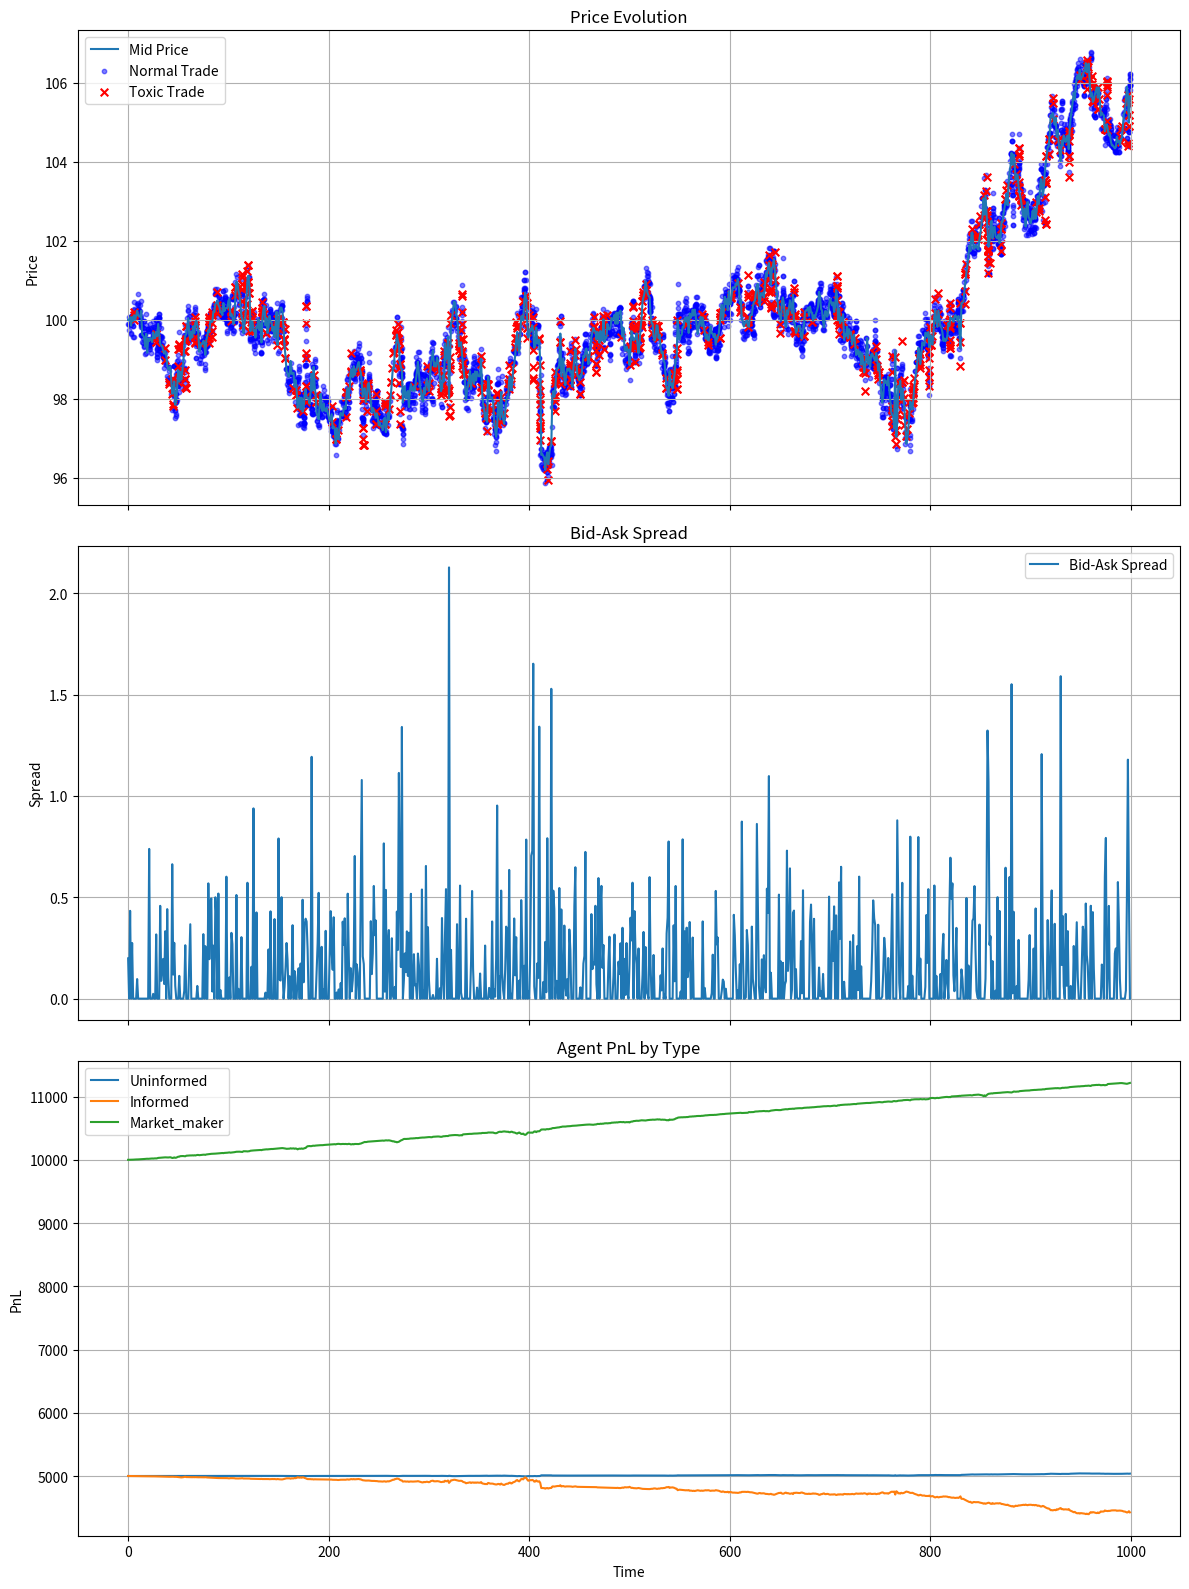
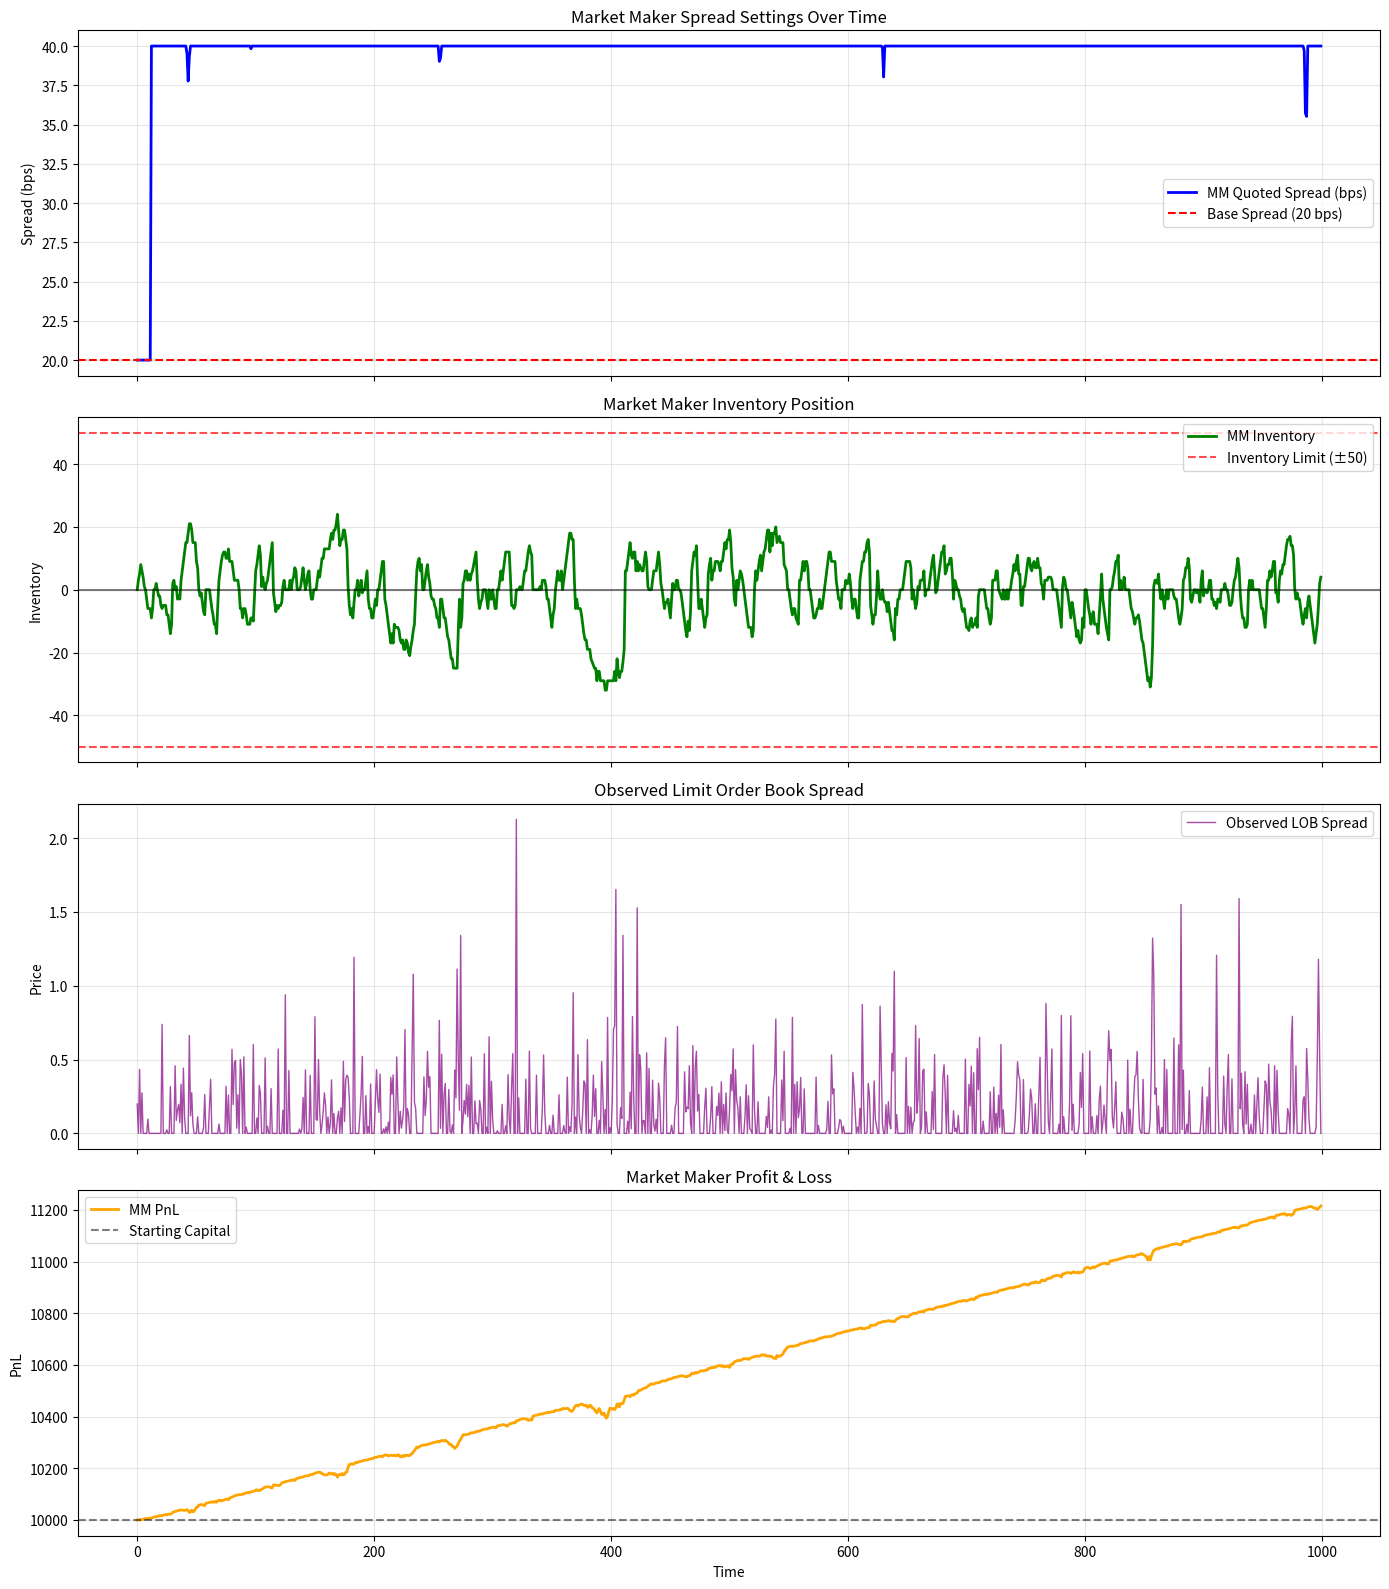

The matplotlib source for these figures, in order:
import numpy as np
import pandas as pd
import heapq
from collections import deque, defaultdict
import matplotlib.pyplot as plt
from datetime import datetime, timedelta
import random
import os

# Define constants
INITIAL_PRICE = 100.0
MIN_PRICE = 0.01  # Price floor to prevent collapse to zero
TIME_STEPS = 1000
NUM_AGENTS = 50

# Order types
BUY = 1
SELL = -1
LIMIT = 0
MARKET = 1

class Order:
    """Represents an order in the market"""
    order_id = 0
    
    def __init__(self, agent_id, order_type, side, price=None, quantity=1, timestamp=None):
        """
        Initialize an order
        
        Parameters:
        - agent_id: ID of the agent placing the order
        - order_type: LIMIT or MARKET
        - side: BUY or SELL
        - price: Price of the limit order (None for market orders)
        - quantity: Size of the order
        - timestamp: Time the order was placed
        """
        Order.order_id += 1
        self.id = Order.order_id
        self.agent_id = agent_id
        self.type = order_type
        self.side = side
        self.price = price
        self.quantity = quantity
        self.timestamp = timestamp or 0
        self.is_toxic = False  # Will be set after execution if applicable
    
    def __str__(self):
        order_type = "LIMIT" if self.type == LIMIT else "MARKET"
        side = "BUY" if self.side == BUY else "SELL"
        return f"Order {self.id}: {order_type} {side} {self.quantity} @ {self.price if self.price else 'MKT'} (Agent {self.agent_id})"

class Trade:
    """Represents a completed trade"""
    def __init__(self, buy_order, sell_order, price, quantity, timestamp):
        self.buy_order_id = buy_order.id
        self.sell_order_id = sell_order.id
        self.buyer_id = buy_order.agent_id
        self.seller_id = sell_order.agent_id
        self.price = price
        self.quantity = quantity
        self.timestamp = timestamp
        self.is_toxic = False  # Will be set after analysis
    
    def __str__(self):
        return f"Trade: {self.quantity} @ {self.price} (Buyer: {self.buyer_id}, Seller: {self.seller_id})"

class LimitOrderBook:

    def save_snapshot(self, timestamp):
        """Take a snapshot of the current LOB state for ML features"""
        state = self.get_book_state()
        
        # Prepare bid and ask data
        bid_data = {}
        ask_data = {}
        
        # Save up to 5 levels of depth (or fewer if not available)
        for i, (price, qty) in enumerate(state['bid_levels'][:5]):
            bid_data[f'bid_price_{i+1}'] = price
            bid_data[f'bid_size_{i+1}'] = qty
            
        for i, (price, qty) in enumerate(state['ask_levels'][:5]):
            ask_data[f'ask_price_{i+1}'] = price
            ask_data[f'ask_size_{i+1}'] = qty
            
        # Fill missing levels with NaN
        for i in range(len(state['bid_levels']), 5):
            bid_data[f'bid_price_{i+1}'] = np.nan
            bid_data[f'bid_size_{i+1}'] = np.nan
            
        for i in range(len(state['ask_levels']), 5):
            ask_data[f'ask_price_{i+1}'] = np.nan
            ask_data[f'ask_size_{i+1}'] = np.nan
            
        # Combine all data
        snapshot = {
            'timestamp': timestamp,
            'mid_price': state['mid_price'],
            'spread': state['spread'],
            **bid_data,
            **ask_data,
            'imbalance': self.calculate_imbalance(5)  # Order book imbalance (useful feature)
        }
        
        return snapshot
    
    def calculate_imbalance(self, depth=5):
        """Calculate order book imbalance (bid volume - ask volume) / (bid volume + ask volume)"""
        state = self.get_book_state()
        
        bid_volume = sum(qty for _, qty in state['bid_levels'][:depth])
        ask_volume = sum(qty for _, qty in state['ask_levels'][:depth])
        
        total_volume = bid_volume + ask_volume
        if total_volume == 0:
            return 0
            
        return (bid_volume - ask_volume) / total_volume


    """Central limit order book for matching orders"""
    def __init__(self):
        # Price-ordered heaps (max heap for bids, min heap for asks)
        self.bids = []  # (-price, timestamp, order)
        self.asks = []  # (price, timestamp, order)
        self.last_price = INITIAL_PRICE
        self.trades = []
        self.order_history = []
        self.price_history = []
        
    def add_limit_order(self, order, timestamp):
        """Add a limit order to the book"""
        order.timestamp = timestamp
        self.order_history.append(order)
        
        if order.side == BUY:
            # Check if this buy order can be matched with existing sell orders
            while self.asks and order.quantity > 0:
                best_ask_price, best_ask_time, best_ask = self.asks[0]
                
                if order.price >= best_ask_price:
                    # Match found
                    trade_quantity = min(order.quantity, best_ask.quantity)
                    trade_price = best_ask_price  # Price-time priority - first order sets price
                    
                    # Create trade record
                    trade = Trade(order, best_ask, trade_price, trade_quantity, timestamp)
                    self.trades.append(trade)
                    self.last_price = trade_price
                    self.price_history.append((timestamp, trade_price))
                    
                    # Update quantities
                    order.quantity -= trade_quantity
                    best_ask.quantity -= trade_quantity
                    
                    # Remove or update the ask order
                    heapq.heappop(self.asks)
                    if best_ask.quantity > 0:
                        heapq.heappush(self.asks, (best_ask_price, best_ask_time, best_ask))
                else:
                    break
            
            # If order still has quantity, add to book
            if order.quantity > 0:
                heapq.heappush(self.bids, (-order.price, order.timestamp, order))
        
        elif order.side == SELL:
            # Check if this sell order can be matched with existing buy orders
            while self.bids and order.quantity > 0:
                best_bid_neg_price, best_bid_time, best_bid = self.bids[0]
                best_bid_price = -best_bid_neg_price
                
                if order.price <= best_bid_price:
                    # Match found
                    trade_quantity = min(order.quantity, best_bid.quantity)
                    trade_price = best_bid_price  # Price-time priority - first order sets price
                    
                    # Create trade record
                    trade = Trade(best_bid, order, trade_price, trade_quantity, timestamp)
                    self.trades.append(trade)
                    self.last_price = trade_price
                    self.price_history.append((timestamp, trade_price))
                    
                    # Update quantities
                    order.quantity -= trade_quantity
                    best_bid.quantity -= trade_quantity
                    
                    # Remove or update the bid order
                    heapq.heappop(self.bids)
                    if best_bid.quantity > 0:
                        heapq.heappush(self.bids, (best_bid_neg_price, best_bid_time, best_bid))
                else:
                    break
            
            # If order still has quantity, add to book
            if order.quantity > 0:
                heapq.heappush(self.asks, (order.price, order.timestamp, order))
    
    def add_market_order(self, order, timestamp):
        """Add a market order - immediately matches against the book"""
        order.timestamp = timestamp
        self.order_history.append(order)
        
        if order.side == BUY:
            while self.asks and order.quantity > 0:
                best_ask_price, best_ask_time, best_ask = self.asks[0]
                
                # For market buy, take whatever price is available
                trade_quantity = min(order.quantity, best_ask.quantity)
                trade_price = max(best_ask_price, MIN_PRICE)  # Apply price floor
                
                # Create trade record
                trade = Trade(order, best_ask, trade_price, trade_quantity, timestamp)
                self.trades.append(trade)
                self.last_price = trade_price
                self.price_history.append((timestamp, trade_price))
                
                # Update quantities
                order.quantity -= trade_quantity
                best_ask.quantity -= trade_quantity
                
                # Remove or update the ask order
                heapq.heappop(self.asks)
                if best_ask.quantity > 0:
                    heapq.heappush(self.asks, (best_ask_price, best_ask_time, best_ask))
        
        elif order.side == SELL:
            while self.bids and order.quantity > 0:
                best_bid_neg_price, best_bid_time, best_bid = self.bids[0]
                best_bid_price = -best_bid_neg_price
                
                # For market sell, take whatever price is available
                trade_quantity = min(order.quantity, best_bid.quantity)
                trade_price = max(best_bid_price, MIN_PRICE)  # Apply price floor
                
                # Create trade record
                trade = Trade(best_bid, order, trade_price, trade_quantity, timestamp)
                self.trades.append(trade)
                self.last_price = trade_price
                self.price_history.append((timestamp, trade_price))
                
                # Update quantities
                order.quantity -= trade_quantity
                best_bid.quantity -= trade_quantity
                
                # Remove or update the bid order
                heapq.heappop(self.bids)
                if best_bid.quantity > 0:
                    heapq.heappush(self.bids, (best_bid_neg_price, best_bid_time, best_bid))
    
    def get_mid_price(self):
        """Calculate the mid price from the order book"""
        if not self.bids or not self.asks:
            return self.last_price
        
        best_bid = -self.bids[0][0] if self.bids else MIN_PRICE
        best_ask = self.asks[0][0] if self.asks else best_bid * 1.01
        
        return (best_bid + best_ask) / 2
    
    def get_spread(self):
        """Calculate the current bid-ask spread"""
        if not self.bids or not self.asks:
            return 0.0
        
        best_bid = -self.bids[0][0]
        best_ask = self.asks[0][0]
        
        return best_ask - best_bid

    def get_book_state(self):
        """Get current order book state for features"""
        bid_levels = {}
        ask_levels = {}
        
        # Process bids
        for neg_price, _, order in self.bids:
            price = -neg_price
            if price in bid_levels:
                bid_levels[price] += order.quantity
            else:
                bid_levels[price] = order.quantity
                
        # Process asks
        for price, _, order in self.asks:
            if price in ask_levels:
                ask_levels[price] += order.quantity
            else:
                ask_levels[price] = order.quantity
                
        return {
            'bid_levels': sorted([(p, q) for p, q in bid_levels.items()], reverse=True),
            'ask_levels': sorted([(p, q) for p, q in ask_levels.items()]),
            'mid_price': self.get_mid_price(),
            'spread': self.get_spread()
        }

class Agent:
    """Base class for all market participants"""
    next_id = 0
    
    def __init__(self, initial_capital=10000.0, initial_inventory=0):
        Agent.next_id += 1
        self.id = Agent.next_id
        self.capital = initial_capital
        self.inventory = initial_inventory
        self.trades = []
        self.orders = []
        self.pnl_history = [(0, initial_capital)]
    
    def update_pnl(self, current_price, timestamp):
        """Update agent's mark-to-market P&L"""
        mtm_value = self.capital + self.inventory * current_price
        self.pnl_history.append((timestamp, mtm_value))
        return mtm_value
    
    def record_trade(self, trade, is_buyer):
        """Record a trade execution for this agent"""
        self.trades.append(trade)
        
        # Update capital and inventory
        if is_buyer:
            self.capital -= trade.price * trade.quantity
            self.inventory += trade.quantity
        else:
            self.capital += trade.price * trade.quantity
            self.inventory -= trade.quantity

class InformedTrader(Agent):
    """Trader with some information about future price moves"""
    def __init__(self, future_price_info, knowledge_horizon=10, **kwargs):
        super().__init__(**kwargs)
        self.future_price_info = future_price_info  # Time series of future prices
        self.knowledge_horizon = knowledge_horizon  # How far ahead they can see
        self.type = 'informed'
    
    def generate_order(self, timestamp, current_price):
        """Generate orders based on future price knowledge"""
        # Look ahead to see if prices will rise or fall
        future_horizon = min(timestamp + self.knowledge_horizon, len(self.future_price_info) - 1)
        if future_horizon <= timestamp:
            return None
            
        future_price = self.future_price_info[future_horizon]
        price_change = future_price - current_price
        
        # Generate order with probability proportional to expected profit
        if abs(price_change) < 0.1:  # Ignore small changes
            return None
            
        # Position size is proportional to expected profit
        size = max(1, int(abs(price_change) * 10))
        
        if price_change > 0:
            # Buy if price will rise
            return Order(self.id, MARKET, BUY, None, size, timestamp)
        else:
            # Sell if price will fall
            return Order(self.id, MARKET, SELL, None, size, timestamp)

class UninformedTrader(Agent):
    """Trader who trades randomly without information"""
    def __init__(self, order_rate=0.1, **kwargs):
        super().__init__(**kwargs)
        self.order_rate = order_rate  # Probability of submitting an order
        self.type = 'uninformed'
    
    def generate_order(self, timestamp, current_price):
        """Generate random orders"""
        if random.random() > self.order_rate:
            return None
            
        # Decide on order parameters
        side = BUY if random.random() > 0.5 else SELL
        order_type = MARKET if random.random() > 0.7 else LIMIT
        size = random.randint(1, 5)
        
        if order_type == LIMIT:
            # Set limit price around current price
            price_offset = random.uniform(-0.5, 0.5)
            if side == BUY:
                price = max(current_price - price_offset, MIN_PRICE)
            else:
                price = max(current_price + price_offset, MIN_PRICE)
            return Order(self.id, order_type, side, price, size, timestamp)
        else:
            return Order(self.id, order_type, side, None, size, timestamp)

class MarketMaker(Agent):
    """Agent providing liquidity by placing bid and ask orders"""
    def __init__(self, spread_bps=20, inventory_limit=100, order_size=1, **kwargs):
        super().__init__(**kwargs)
        self.base_spread_bps = spread_bps
        self.current_spread_bps = spread_bps
        self.inventory_limit = inventory_limit
        self.inventory_risk_aversion = 0.005
        self.order_size = order_size
        self.type = 'market_maker'
        self.skew_factor = 0.0
        
        # Track spread history
        self.spread_history = []
        self.inventory_history = []
        self.timestamp_history = []

    
    def generate_orders(self, timestamp, mid_price):
        """Generate limit orders around the mid price"""
        orders = []
        
        # Adjust spread based on inventory
        inventory_skew = self.inventory / self.inventory_limit if self.inventory_limit != 0 else 0
        self.skew_factor = inventory_skew * self.inventory_risk_aversion

        # Calculate half-spread in absolute terms
        half_spread = mid_price * (self.current_spread_bps / 10000) / 2
        
        # Record current spread settings
        self.spread_history.append(self.current_spread_bps)
        self.inventory_history.append(self.inventory)
        self.timestamp_history.append(timestamp)
        
        # Adjust bid/ask levels based on inventory skew
        bid_price = max(mid_price - half_spread - (mid_price * self.skew_factor), MIN_PRICE)
        ask_price = max(mid_price + half_spread - (mid_price * self.skew_factor), bid_price * 1.001)
        
        # Limit order size based on inventory constraints
        bid_size = self.order_size
        ask_size = self.order_size
        
        # Reduce size if approaching inventory limits
        if self.inventory > 0.8 * self.inventory_limit:
            bid_size = max(1, int(bid_size * (1 - self.inventory / self.inventory_limit)))
        elif self.inventory < -0.8 * self.inventory_limit:
            ask_size = max(1, int(ask_size * (1 + self.inventory / self.inventory_limit)))
        
        # Create orders
        if bid_size > 0:
            orders.append(Order(self.id, LIMIT, BUY, bid_price, bid_size, timestamp))
        if ask_size > 0:
            orders.append(Order(self.id, LIMIT, SELL, ask_price, ask_size, timestamp))
        
        return orders

    
    def adjust_spread(self, toxicity_score):
        """Adjust spread based on observed toxicity"""
        # For the simulation, we'll just assume a simple adjustment
        self.current_spread_bps = self.base_spread_bps * (1 + toxicity_score)

class MarketEnvironment:
    """Main class for simulating the market"""
    def __init__(self, initial_price=INITIAL_PRICE, price_vol=0.01, mean_reversion=0.05):
        self.current_time = 0
        self.order_book = LimitOrderBook()
        self.agents = []
        self.last_price = initial_price
        self.price_vol = price_vol
        self.mean_reversion = mean_reversion
        self.fundamental_price = initial_price
        self.lob_snapshots = []
        self.orders_data = []
        
        # Generate fundamental price process (mean-reverting with jumps)
        self.price_path = self._generate_price_path(TIME_STEPS)
        
        # Initialize statistics and analytics
        self.market_stats = {
            'timestamps': [],
            'prices': [],
            'spreads': [],
            'volumes': []
        }
    
    def plot_market_maker_analysis(self):
        """Plot detailed market maker behavior analysis"""
        # Find the market maker
        market_maker = next((agent for agent in self.agents if isinstance(agent, MarketMaker)), None)
        
        if not market_maker:
            print("No market maker found in simulation")
            return
        
        # Get data frames
        trades_df = self.get_trades_dataframe()
        market_df = self.get_market_dataframe()
        
        # Create subplot figure
        fig, axes = plt.subplots(4, 1, figsize=(14, 16), sharex=True)
        
        # 1. Market Maker Spread Settings
        axes[0].plot(market_maker.timestamp_history, market_maker.spread_history, 
                    'b-', linewidth=2, label='MM Quoted Spread (bps)')
        axes[0].axhline(y=market_maker.base_spread_bps, color='r', linestyle='--', 
                        label=f'Base Spread ({market_maker.base_spread_bps} bps)')
        axes[0].set_ylabel('Spread (bps)')
        axes[0].set_title('Market Maker Spread Settings Over Time')
        axes[0].legend()
        axes[0].grid(True, alpha=0.3)
        
        # 2. Market Maker Inventory
        axes[1].plot(market_maker.timestamp_history, market_maker.inventory_history, 
                    'g-', linewidth=2, label='MM Inventory')
        axes[1].axhline(y=0, color='k', linestyle='-', alpha=0.5)
        axes[1].axhline(y=market_maker.inventory_limit, color='r', linestyle='--', alpha=0.7, 
                        label=f'Inventory Limit (±{market_maker.inventory_limit})')
        axes[1].axhline(y=-market_maker.inventory_limit, color='r', linestyle='--', alpha=0.7)
        axes[1].set_ylabel('Inventory')
        axes[1].set_title('Market Maker Inventory Position')
        axes[1].legend()
        axes[1].grid(True, alpha=0.3)
        
        # 3. Observed Bid-Ask Spread (from order book)
        axes[2].plot(market_df['timestamp'], market_df['spread'], 
                    'purple', linewidth=1, alpha=0.7, label='Observed LOB Spread')
        axes[2].set_ylabel('Price')
        axes[2].set_title('Observed Limit Order Book Spread')
        axes[2].legend()
        axes[2].grid(True, alpha=0.3)
        
        # 4. Market Maker PnL
        mm_pnl_timestamps = [t for t, _ in market_maker.pnl_history]
        mm_pnl_values = [pnl for _, pnl in market_maker.pnl_history]
        
        axes[3].plot(mm_pnl_timestamps, mm_pnl_values, 
                    'orange', linewidth=2, label='MM PnL')
        axes[3].axhline(y=market_maker.pnl_history[0][1], color='k', linestyle='--', 
                        alpha=0.5, label='Starting Capital')
        axes[3].set_ylabel('PnL')
        axes[3].set_xlabel('Time')
        axes[3].set_title('Market Maker Profit & Loss')
        axes[3].legend()
        axes[3].grid(True, alpha=0.3)
        
        plt.tight_layout()
        plt.show()
        
        # Print summary statistics
        print(f"\nMarket Maker Analysis:")
        print(f"Base spread: {market_maker.base_spread_bps} bps")
        print(f"Spread range: {min(market_maker.spread_history):.1f} - {max(market_maker.spread_history):.1f} bps")
        print(f"Average spread: {np.mean(market_maker.spread_history):.1f} bps")
        print(f"Inventory range: {min(market_maker.inventory_history)} - {max(market_maker.inventory_history)}")
        print(f"Final PnL: {mm_pnl_values[-1]:.2f}")
        print(f"Total return: {((mm_pnl_values[-1] / mm_pnl_values[0]) - 1) * 100:.2f}%")

    def _generate_price_path(self, n_steps):
        """Generate a price path for the fundamental value"""
        prices = [self.fundamental_price]
        
        for _ in range(n_steps):
            # Occasionally add jumps
            if random.random() < 0.02:  # 2% chance of a jump
                jump_size = random.uniform(-0.05, 0.05) * prices[-1]
            else:
                jump_size = 0
            
            # Mean-reverting component
            mean_reversion_component = self.mean_reversion * (self.fundamental_price - prices[-1])
            
            # Random component
            random_component = random.gauss(0, self.price_vol * prices[-1])
            
            # New price (with floor to prevent negative prices)
            new_price = max(prices[-1] + mean_reversion_component + random_component + jump_size, MIN_PRICE)
            prices.append(new_price)
            
        return prices
    
    def add_agent(self, agent):
        """Add an agent to the simulation"""
        self.agents.append(agent)
        return agent
    
    def pre_process_trades(self, window_size=10, price_move_threshold=0.005):
        """Label toxic trades based on future price moves"""
        # Get price time series from trades
        if not self.order_book.trades:
            return
            
        # Make a list of all timestamps and prices
        timestamps = [t for t, _ in self.order_book.price_history]
        prices = [p for _, p in self.order_book.price_history]
        
        # Label trades as toxic if they occur right before significant price moves
        for trade in self.order_book.trades:
            try:
                # Find the index of this trade's timestamp
                trade_idx = timestamps.index(trade.timestamp)
                
                # Look for future price moves within window
                if trade_idx + window_size < len(prices):
                    future_price = prices[trade_idx + window_size]
                    price_move = (future_price - prices[trade_idx]) / prices[trade_idx]
                    
                    # Label as toxic if significant move in direction of trade
                    if (trade.buyer_id > trade.seller_id and price_move > price_move_threshold) or \
                       (trade.seller_id > trade.buyer_id and price_move < -price_move_threshold):
                        trade.is_toxic = True
            except:
                continue
    
    def run_simulation(self, n_steps=None):
        """Run the market simulation for n_steps and collect data for ML"""
        n_steps = n_steps or TIME_STEPS
        
        for t in range(n_steps):
            self.current_time = t
            mid_price = self.order_book.get_mid_price()
            
            # Take LOB snapshot before any actions
            self.lob_snapshots.append(self.order_book.save_snapshot(t))
            
            # Update agent PnLs
            for agent in self.agents:
                agent.update_pnl(mid_price, t)
            
            # Market makers place orders
            for agent in self.agents:
                if isinstance(agent, MarketMaker):
                    orders = agent.generate_orders(t, mid_price)
                    for order in orders:
                        # Record order data before adding to book
                        self.record_order_data(order, t)
                        self.order_book.add_limit_order(order, t)
            
            # Other agents generate and place orders
            for agent in self.agents:
                if not isinstance(agent, MarketMaker):
                    if isinstance(agent, InformedTrader):
                        order = agent.generate_order(t, self.price_path[t])
                    else:
                        order = agent.generate_order(t, mid_price)
                    
                    if order:
                        # Record order data before adding to book
                        self.record_order_data(order, t)
                        if order.type == MARKET:
                            self.order_book.add_market_order(order, t)
                        else:
                            self.order_book.add_limit_order(order, t)
                            
            for agent in self.agents:
                if isinstance(agent, MarketMaker):
                    # Calculate recent volatility (simple example)
                    if len(self.market_stats['prices']) > 10:
                        recent_prices = self.market_stats['prices'][-10:]
                        returns = [np.log(recent_prices[i]/recent_prices[i-1]) for i in range(1, len(recent_prices))]
                        volatility = np.std(returns) if len(returns) > 1 else 0
                        
                        # Simple toxicity proxy: high volatility = potentially toxic environment
                        toxicity_proxy = min(volatility * 1000, 1.0)  # Scale and cap at 1.0
                        
                        # Adjust spread
                        agent.adjust_spread(toxicity_proxy)

            # Update market statistics
            self.market_stats['timestamps'].append(t)
            self.market_stats['prices'].append(mid_price)
            self.market_stats['spreads'].append(self.order_book.get_spread())
            
            # Record trades for this step
            trades_this_step = [trade for trade in self.order_book.trades if trade.timestamp == t]
            self.market_stats['volumes'].append(sum(trade.quantity for trade in trades_this_step))
            
            # Process trades to update agent states
            for trade in trades_this_step:
                # Find buyer and seller
                buyer = next((a for a in self.agents if a.id == trade.buyer_id), None)
                seller = next((a for a in self.agents if a.id == trade.seller_id), None)
                
                if buyer:
                    buyer.record_trade(trade, True)
                if seller:
                    seller.record_trade(trade, False)
        
        # Post-process trades to identify toxic ones
        self.pre_process_trades()

    
    def record_order_data(self, order, timestamp):
        """Record data about each order for ML training"""
        # Find the agent type
        agent_type = next((a.type for a in self.agents if a.id == order.agent_id), 'unknown')
        
        # Get current LOB state
        mid_price = self.order_book.get_mid_price()
        spread = self.order_book.get_spread()
        
        # Calculate some basic features
        if order.type == LIMIT and order.price is not None:
            # For limit orders, calculate distance from mid
            distance_from_mid = (order.price - mid_price) / mid_price
            # Is this a passive or aggressive limit?
            is_aggressive = (order.side == BUY and order.price >= mid_price) or \
                           (order.side == SELL and order.price <= mid_price)
        else:
            # For market orders
            distance_from_mid = np.nan
            is_aggressive = True
        
        # Record the order data
        order_data = {
            'timestamp': timestamp,
            'order_id': order.id,
            'agent_id': order.agent_id,
            'agent_type': agent_type,
            'order_type': 'LIMIT' if order.type == LIMIT else 'MARKET',
            'side': 'BUY' if order.side == BUY else 'SELL',
            'price': order.price if order.price is not None else np.nan,
            'quantity': order.quantity,
            'mid_price': mid_price,
            'spread': spread,
            'distance_from_mid': distance_from_mid,
            'is_aggressive': is_aggressive,
            # Will be filled in later after trade processing
            'resulted_in_trade': False,
            'was_toxic': False
        }
        
        self.orders_data.append(order_data)

    def update_order_toxicity(self):
        """Update order data with trade outcomes and toxicity"""
        # Create mappings from order IDs to trades
        order_to_trade = {}
        for trade in self.order_book.trades:
            # Find the associated orders
            buy_order = next((o for o in self.order_book.order_history if o.id == trade.buy_order_id), None)
            sell_order = next((o for o in self.order_book.order_history if o.id == trade.sell_order_id), None)
            
            if buy_order:
                order_to_trade[buy_order.id] = trade
            if sell_order:
                order_to_trade[sell_order.id] = trade
        
        # Update order data
        for i, order_data in enumerate(self.orders_data):
            order_id = order_data['order_id']
            if order_id in order_to_trade:
                trade = order_to_trade[order_id]
                self.orders_data[i]['resulted_in_trade'] = True
                self.orders_data[i]['was_toxic'] = trade.is_toxic
                self.orders_data[i]['trade_price'] = trade.price
                
                # Calculate additional features
                if order_data['side'] == 'BUY':
                    # For buy orders, positive = buyer won, negative = seller won
                    self.orders_data[i]['future_pnl'] = \
                        (self.price_path[min(trade.timestamp + 10, len(self.price_path) - 1)] - trade.price) / trade.price
                else:
                    # For sell orders, positive = seller won, negative = buyer won
                    self.orders_data[i]['future_pnl'] = \
                        (trade.price - self.price_path[min(trade.timestamp + 10, len(self.price_path) - 1)]) / trade.price
    
    def save_data_to_csv(self, output_dir="market_data"):
        """Save all collected data to CSV files for ML training"""
        # Create directory if it doesn't exist
        if not os.path.exists(output_dir):
            os.makedirs(output_dir)
        
        # Generate timestamp for the filenames
        timestamp = datetime.now().strftime("%Y%m%d_%H%M%S")
        
        # Update order toxicity information
        self.update_order_toxicity()
        
        # Save LOB snapshots
        lob_df = pd.DataFrame(self.lob_snapshots)
        lob_df.to_csv(f"{output_dir}/lob_snapshots_{timestamp}.csv", index=False)
        
        # Save order data
        orders_df = pd.DataFrame(self.orders_data)
        orders_df.to_csv(f"{output_dir}/orders_{timestamp}.csv", index=False)
        
        # Save trades data
        trades_df = self.get_trades_dataframe()
        trades_df.to_csv(f"{output_dir}/trades_{timestamp}.csv", index=False)
        
        # Save market data
        market_df = self.get_market_dataframe()
        market_df.to_csv(f"{output_dir}/market_stats_{timestamp}.csv", index=False)
        
        # Save price path
        price_df = pd.DataFrame({
            'timestamp': range(len(self.price_path)),
            'fundamental_price': self.price_path
        })
        price_df.to_csv(f"{output_dir}/price_path_{timestamp}.csv", index=False)
        
        print(f"All data saved to {output_dir}/ with timestamp {timestamp}")
        return timestamp

    def get_trades_dataframe(self):
        """Convert trades to a pandas DataFrame"""
        trades_data = []
        
        for trade in self.order_book.trades:
            trades_data.append({
                'timestamp': trade.timestamp,
                'price': trade.price,
                'quantity': trade.quantity,
                'buyer_id': trade.buyer_id,
                'seller_id': trade.seller_id,
                'is_toxic': trade.is_toxic,
                'buyer_type': next((a.type for a in self.agents if a.id == trade.buyer_id), 'unknown'),
                'seller_type': next((a.type for a in self.agents if a.id == trade.seller_id), 'unknown')
            })
        
        return pd.DataFrame(trades_data)
    
    def get_market_dataframe(self):
        """Convert market stats to a pandas DataFrame"""
        return pd.DataFrame({
            'timestamp': self.market_stats['timestamps'],
            'price': self.market_stats['prices'],
            'spread': self.market_stats['spreads'],
            'volume': self.market_stats['volumes']
        })
    
    def plot_simulation_results(self):
        """Plot key statistics and results from the simulation"""
        # Get data frames
        trades_df = self.get_trades_dataframe()
        market_df = self.get_market_dataframe()
        
        # Create plots
        fig, axes = plt.subplots(3, 1, figsize=(12, 16), sharex=True)
        
        # Plot prices
        axes[0].plot(market_df['timestamp'], market_df['price'], label='Mid Price')
        axes[0].set_title('Price Evolution')
        axes[0].set_ylabel('Price')
        axes[0].legend()
        axes[0].grid(True)
        
        # Plot trades with toxic trades highlighted
        if not trades_df.empty:
            axes[0].scatter(
                trades_df[trades_df['is_toxic'] == False]['timestamp'],
                trades_df[trades_df['is_toxic'] == False]['price'], 
                color='blue', s=10, alpha=0.5, label='Normal Trade'
            )
            axes[0].scatter(
                trades_df[trades_df['is_toxic'] == True]['timestamp'],
                trades_df[trades_df['is_toxic'] == True]['price'], 
                color='red', s=30, marker='x', label='Toxic Trade'
            )
            axes[0].legend()
        
        # Plot spread
        axes[1].plot(market_df['timestamp'], market_df['spread'], label='Bid-Ask Spread')
        axes[1].set_title('Bid-Ask Spread')
        axes[1].set_ylabel('Spread')
        axes[1].legend()
        axes[1].grid(True)
        
        # Plot PnL for each agent type
        agent_types = set(agent.type for agent in self.agents)
        for agent_type in agent_types:
            agents_of_type = [a for a in self.agents if a.type == agent_type]
            if not agents_of_type:
                continue
                
            # Calculate average PnL for this agent type
            pnl_by_time = defaultdict(list)
            for agent in agents_of_type:
                for t, pnl in agent.pnl_history:
                    pnl_by_time[t].append(pnl)
            
            avg_pnl = [(t, sum(pnls)/len(pnls)) for t, pnls in sorted(pnl_by_time.items())]
            axes[2].plot([t for t, _ in avg_pnl], [p for _, p in avg_pnl], label=f'{agent_type.capitalize()}')
        
        axes[2].set_title('Agent PnL by Type')
        axes[2].set_ylabel('PnL')
        axes[2].set_xlabel('Time')
        axes[2].legend()
        axes[2].grid(True)
        
        plt.tight_layout()
        plt.show()

def run_market_simulation(save_data=True, output_dir="market_data"):
    """Run a complete market simulation and display results"""
    # Initialize market environment
    market = MarketEnvironment(initial_price=INITIAL_PRICE, price_vol=0.005, mean_reversion=0.01)
    
    # Add agents
    # Market maker
    market.add_agent(MarketMaker(spread_bps=20, inventory_limit=50, order_size=3, initial_capital=10000))
    
    # Informed traders (knows about future price moves)
    for _ in range(5):
        market.add_agent(InformedTrader(
            future_price_info=market.price_path,
            knowledge_horizon=random.randint(3, 8),
            initial_capital=5000
        ))
    
    # Uninformed/noise traders
    for _ in range(NUM_AGENTS - 6):  # -6 to account for MM and informed traders
        market.add_agent(UninformedTrader(order_rate=0.1, initial_capital=5000))
    
    # Run simulation
    market.run_simulation()
    
    # Save data for ML training
    if save_data:
        timestamp = market.save_data_to_csv(output_dir)
        print(f"Data saved with timestamp {timestamp}")
    
    # Display results
    market.plot_simulation_results()
    market.plot_market_maker_analysis()
    # Get statistics on toxic trades
    trades_df = market.get_trades_dataframe()
    
    total_trades = len(trades_df)
    toxic_trades = trades_df['is_toxic'].sum()
    toxic_pct = toxic_trades / total_trades * 100 if total_trades > 0 else 0
    
    print(f"Simulation results:")
    print(f"Total trades: {total_trades}")
    print(f"Toxic trades: {toxic_trades} ({toxic_pct:.2f}%)")
    
    # Show who's involved in toxic trades
    if not trades_df.empty:
        toxic_df = trades_df[trades_df['is_toxic'] == True]
        
        buyer_types = toxic_df['buyer_type'].value_counts()
        seller_types = toxic_df['seller_type'].value_counts()
        
        print("\nToxic trade statistics:")
        print("Buyers in toxic trades:")
        for agent_type, count in buyer_types.items():
            print(f"  {agent_type}: {count} trades ({count/len(toxic_df)*100:.2f}%)")
        
        print("Sellers in toxic trades:")
        for agent_type, count in seller_types.items():
            print(f"  {agent_type}: {count} trades ({count/len(toxic_df)*100:.2f}%)")
        
        # More trade details
        print("\nTrade statistics by agent type:")
        for agent_type in set(trades_df['buyer_type']).union(set(trades_df['seller_type'])):
            buys = len(trades_df[trades_df['buyer_type'] == agent_type])
            sells = len(trades_df[trades_df['seller_type'] == agent_type])
            total = buys + sells
            
            toxic_buys = len(toxic_df[toxic_df['buyer_type'] == agent_type])
            toxic_sells = len(toxic_df[toxic_df['seller_type'] == agent_type])
            toxic_total = toxic_buys + toxic_sells
            
            toxic_rate = toxic_total / total * 100 if total > 0 else 0
            
            print(f"  {agent_type.capitalize()}: {buys} buys, {sells} sells, {toxic_rate:.2f}% toxicity rate")
    
    # Describe the saved data if applicable
    if save_data:
        print("\nThe following data has been saved for ML training:")
        print("1. LOB snapshots: Order book state at each timestep")
        print("2. Orders: All orders with features and toxicity labels")
        print("3. Trades: All executed trades with toxicity labels")
        print("4. Market stats: Price, spread and volume over time")
        print("5. Price path: Fundamental price process")
        print("\nYou can use these files to train ML models for toxicity prediction")
    
    return market

if __name__ == "__main__":
    market = run_market_simulation()